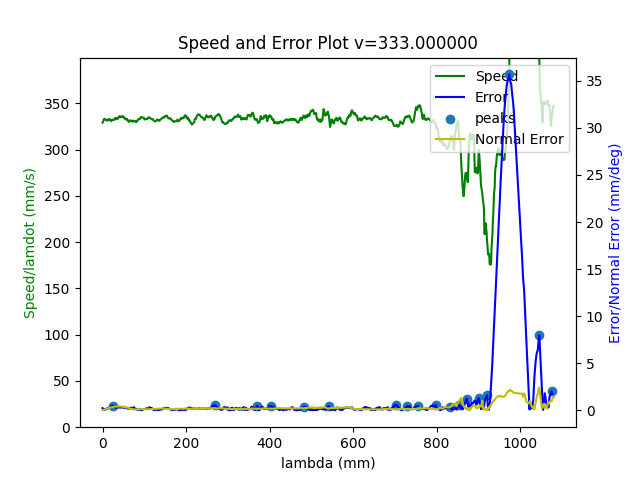

The table this chart was drawn from, first rows:
3.434500729749000166e+05, 1.043785998240391109e+03, -3.862637352119440379e+02, 1.650521855451041120e+03, -8.324891608782067909e-01, -5.582538217006002279e-01, -5.284307128291161337e-01
3.434500771278999746e+05, 1.043785231788862575e+03, -3.862467165767437791e+02, 1.650504157353000664e+03, -8.325378504659958212e-01, -5.583028989287486255e-01, -5.284146348698213203e-01
3.434500813435000018e+05, 1.043778982840821072e+03, -3.862525099441252223e+02, 1.650505447850443943e+03, -8.325233959318470989e-01, -5.583004523539281116e-01, -5.283330137792213721e-01
3.434500855151999858e+05, 1.043799974261241232e+03, -3.862551318128190019e+02, 1.650510008908378950e+03, -8.325164813196623825e-01, -5.582790767711708346e-01, -5.283953756583114059e-01
3.434500896967999870e+05, 1.043810076340936803e+03, -3.862531380895838424e+02, 1.650506322017939056e+03, -8.325347519187824563e-01, -5.582349259824187504e-01, -5.283934054142442882e-01
3.434500938201000099e+05, 1.043801258647285977e+03, -3.862695436240122717e+02, 1.650529456606085660e+03, -8.324564705364019268e-01, -5.582688837399590875e-01, -5.284931512212920346e-01
3.434500979998999974e+05, 1.043772549025397666e+03, -3.862558332896230127e+02, 1.650508101194988285e+03, -8.325082577696436559e-01, -5.583167673007554122e-01, -5.283792170291103929e-01
3.434501021498999908e+05, 1.043782052011560609e+03, -3.862562916730986444e+02, 1.650508912697315282e+03, -8.325220810941291738e-01, -5.583508422714018593e-01, -5.284561100531458555e-01
3.434501063085999922e+05, 1.043780578280344344e+03, -3.862735637699062181e+02, 1.650525277211475441e+03, -8.324603938280449311e-01, -5.583512271285011597e-01, -5.284843302754389516e-01
3.434501104785000207e+05, 1.043789081958226234e+03, -3.862547639101291566e+02, 1.650511929448165120e+03, -8.325121761520649644e-01, -5.583631208354239428e-01, -5.284961898097756405e-01
3.434501146466999780e+05, 1.043772447560251749e+03, -3.862524296913741750e+02, 1.650500577341018015e+03, -8.325145379365824772e-01, -5.584034254280960674e-01, -5.284310238036211693e-01
3.434501188042999711e+05, 1.043781883326230627e+03, -3.862535644182244141e+02, 1.650510368601606388e+03, -8.325274445360117959e-01, -5.583041087740177044e-01, -5.283204624678954353e-01
3.434501229699000251e+05, 1.043752652192619735e+03, -3.862595359240108337e+02, 1.650509807708686367e+03, -8.325035663210207382e-01, -5.583991221628380464e-01, -5.283736091184487726e-01
3.434501271306999843e+05, 1.043745701774208555e+03, -3.862648245988491453e+02, 1.650513361043367695e+03, -8.324836336285146299e-01, -5.584332366299361583e-01, -5.284039137428874211e-01
3.434501313443999970e+05, 1.043777094472371573e+03, -3.862621839765999994e+02, 1.650508115519468902e+03, -8.324951955632818867e-01, -5.583608962040720325e-01, -5.284776997347421235e-01
3.434501354675000184e+05, 1.043784267583825113e+03, -3.862576949783696136e+02, 1.650495255171845656e+03, -8.325292910018521342e-01, -5.583619264355169642e-01, -5.284302515218448626e-01
3.434501396459999960e+05, 1.043776631559904672e+03, -3.862696868056511903e+02, 1.650500195412874291e+03, -8.325075857135915136e-01, -5.583125534154169678e-01, -5.283257608951773543e-01
3.434501438082000241e+05, 1.043772199281793746e+03, -3.862744912473783643e+02, 1.650512124624421176e+03, -8.324793878741545416e-01, -5.583196752545641628e-01, -5.283487300461493508e-01
3.434501479891000199e+05, 1.043793584101687429e+03, -3.862690529954492149e+02, 1.650506205099738963e+03, -8.324877172276915482e-01, -5.582810463211644869e-01, -5.284080268487924004e-01
3.434501521607000032e+05, 1.043828077287463202e+03, -3.862699289557690463e+02, 1.650505644559877965e+03, -8.325032754325425444e-01, -5.582319357900324963e-01, -5.284806770039678359e-01
3.434501563288000179e+05, 1.043797418389518498e+03, -3.862674012787242646e+02, 1.650494713271009459e+03, -8.325078819348612491e-01, -5.583328859566633051e-01, -5.284177432022542087e-01
3.434501604753999854e+05, 1.043784910835479877e+03, -3.862432935933234148e+02, 1.650481093439447704e+03, -8.325682148974768992e-01, -5.583466186802354958e-01, -5.283534625528414352e-01
3.434501646556999767e+05, 1.043789154806292572e+03, -3.862547426771763526e+02, 1.650501264661085315e+03, -8.325317384532004983e-01, -5.583486668807711162e-01, -5.284276299046171133e-01
3.434501688049000222e+05, 1.043782334392812118e+03, -3.862527955906945181e+02, 1.650496259075009220e+03, -8.325353431931044046e-01, -5.583785638819652730e-01, -5.284391191093129603e-01
3.434501729765000055e+05, 1.043783209753162055e+03, -3.862527266925169442e+02, 1.650510253303466470e+03, -8.325462348528596124e-01, -5.583307671090844693e-01, -5.283306478227874914e-01
3.434501771351000061e+05, 1.043756882303229077e+03, -3.862466572814252572e+02, 1.650506434836074277e+03, -8.325377379027523173e-01, -5.584422266055505402e-01, -5.283796811448165931e-01
3.434501813140999875e+05, 1.043764900200762213e+03, -3.862575547864972805e+02, 1.650518409138702282e+03, -8.325210746567719422e-01, -5.584159775389593294e-01, -5.283755396733939014e-01
3.434501854785999749e+05, 1.043757611114925112e+03, -3.862580374571124935e+02, 1.650512955104787125e+03, -8.325214811106265156e-01, -5.584303724648038703e-01, -5.283811861612244254e-01
3.434501896461999859e+05, 1.043781327571761949e+03, -3.862579527172852067e+02, 1.650512865710124970e+03, -8.325395632136702861e-01, -5.583696929193542324e-01, -5.284244622573737171e-01
3.434501938087000162e+05, 1.043783310604834014e+03, -3.862539369543017642e+02, 1.650512499619777827e+03, -8.325415072165103236e-01, -5.583861912817914552e-01, -5.284507038440755533e-01
3.434501979804000002e+05, 1.043795917110479422e+03, -3.862519181284039291e+02, 1.650525375863290265e+03, -8.325301080916992502e-01, -5.583200585013222694e-01, -5.284309752254496839e-01
3.434502021839999943e+05, 1.043786489567033414e+03, -3.862525067111880048e+02, 1.650523027048579479e+03, -8.325381024539341146e-01, -5.583391775945821811e-01, -5.283923113900638180e-01
3.434502063005000236e+05, 1.043799705125450146e+03, -3.862587662553642076e+02, 1.650523134202108849e+03, -8.325497919704596406e-01, -5.582828748360318949e-01, -5.283442137443462583e-01
3.434502104678999749e+05, 1.043787821643011739e+03, -3.862440934275712152e+02, 1.650505630389340695e+03, -8.325814882088249380e-01, -5.583136378506444730e-01, -5.282673977023959466e-01
3.434502146356999874e+05, 1.043780911294050838e+03, -3.862466312827613137e+02, 1.650520959746578683e+03, -8.325309852645627062e-01, -5.583316178494385218e-01, -5.283846898415233140e-01
3.434502188400999876e+05, 1.043762206931385435e+03, -3.862494864082057120e+02, 1.650520604324064152e+03, -8.325200189234429615e-01, -5.582966596797763748e-01, -5.282390100386344933e-01
3.434502229481000104e+05, 1.043762008880013809e+03, -3.862462383647178967e+02, 1.650514010784492712e+03, -8.325192499214835173e-01, -5.583348394717435603e-01, -5.282985629558191176e-01
3.434502271057000034e+05, 1.043762935153660237e+03, -3.862393555525713964e+02, 1.650510091005493905e+03, -8.325261054631047930e-01, -5.583566830408478454e-01, -5.283283527441494654e-01
3.434502312787999981e+05, 1.043774248668837345e+03, -3.862296386475334202e+02, 1.650507278030413545e+03, -8.325428708597950589e-01, -5.583666060124118369e-01, -5.284082185741352244e-01
3.434502354643000290e+05, 1.043805906007095928e+03, -3.862304135772849918e+02, 1.650512828873364015e+03, -8.325386963557962483e-01, -5.582640863969379197e-01, -5.284422670638998509e-01
3.434502396372000221e+05, 1.043769442592675659e+03, -3.862410038255083577e+02, 1.650512655730454753e+03, -8.325139484408059509e-01, -5.583438228928024882e-01, -5.284497102208369768e-01
3.434502438060999848e+05, 1.043791853031703340e+03, -3.862365502495375154e+02, 1.650497948888659266e+03, -8.325562120790099829e-01, -5.583127768194940943e-01, -5.284009518020290619e-01
3.434502479783999734e+05, 1.043806063899898845e+03, -3.862649003676701227e+02, 1.650516589535452567e+03, -8.325022440187636041e-01, -5.582912322168864794e-01, -5.284923920569682965e-01
3.434502521470999927e+05, 1.043817361313069796e+03, -3.862654977630242001e+02, 1.650504991578334739e+03, -8.325274432155651549e-01, -5.582884173536070138e-01, -5.285200625283145159e-01
3.434502563269999810e+05, 1.043801263008662772e+03, -3.862621583464651849e+02, 1.650503425775628784e+03, -8.325001568501545490e-01, -5.582974977925835303e-01, -5.284871422870704993e-01
3.434502604802999995e+05, 1.043807879173401716e+03, -3.862516456173700021e+02, 1.650499881460037159e+03, -8.325321022887818279e-01, -5.582911364286413658e-01, -5.285188608736249849e-01
3.434502646462999983e+05, 1.043806514048695135e+03, -3.862521978759887133e+02, 1.650507948359274906e+03, -8.325263964104573366e-01, -5.583151091611467942e-01, -5.285567662863506211e-01
3.434502688120999956e+05, 1.043818217857343370e+03, -3.862677387282848258e+02, 1.650507197085098596e+03, -8.325235342978634101e-01, -5.582439365091721450e-01, -5.284982123757014927e-01
3.434502729729000130e+05, 1.043834402926907842e+03, -3.862768762415843184e+02, 1.650513721717180033e+03, -8.325120817511308946e-01, -5.582096076201775725e-01, -5.285349843182705065e-01
3.434502771311000106e+05, 1.043826062998192356e+03, -3.862734831814286167e+02, 1.650511770967154007e+03, -8.325179317537234613e-01, -5.582050019826035880e-01, -5.284556110087932357e-01
3.434502813039000030e+05, 1.043803787568708685e+03, -3.862653159552695001e+02, 1.650506472827151811e+03, -8.325210328098772150e-01, -5.582798888761081324e-01, -5.284469467666187414e-01
3.434502854695999995e+05, 1.043787326998100070e+03, -3.862548305644083939e+02, 1.650496255210896834e+03, -8.325294042243066572e-01, -5.583441157426664025e-01, -5.284656478392075751e-01
3.434502896284000017e+05, 1.043758446806628854e+03, -3.862576599532104069e+02, 1.650488068814695453e+03, -8.325284106700597819e-01, -5.583533631371846440e-01, -5.282663072133827464e-01
3.434502938389999908e+05, 1.043785905538192765e+03, -3.862643814560622673e+02, 1.650508932990037010e+03, -8.324968548226885368e-01, -5.583065942045805086e-01, -5.284006335037073621e-01
3.434502979704000172e+05, 1.043789828653755649e+03, -3.862472601432793908e+02, 1.650496951516604895e+03, -8.325512285704883553e-01, -5.582776433405866046e-01, -5.283313328627500249e-01
3.434503021346000023e+05, 1.043783705251668607e+03, -3.862427257243231224e+02, 1.650496610400617101e+03, -8.325369707272097797e-01, -5.583103291693670700e-01, -5.284051792794017821e-01
3.434503063001999981e+05, 1.043781367721222523e+03, -3.862561976854236150e+02, 1.650510475137082722e+03, -8.325036936627334683e-01, -5.583269544085117664e-01, -5.284428738771816958e-01
3.434503104755000095e+05, 1.043787373497102635e+03, -3.862513423848469074e+02, 1.650495542334855145e+03, -8.325397560863320168e-01, -5.582722430137515568e-01, -5.283114194106890427e-01
3.434503146380999824e+05, 1.043816592041882814e+03, -3.862609651315036672e+02, 1.650510105030654813e+03, -8.325092128261964985e-01, -5.582563179977729773e-01, -5.285001768813001322e-01
3.434503188026000280e+05, 1.043804192565719404e+03, -3.862530168095485692e+02, 1.650507217504832170e+03, -8.325157030272046788e-01, -5.582795527079901232e-01, -5.284580227371402650e-01
3.434503229778999812e+05, 1.043808883706759389e+03, -3.862390497750939176e+02, 1.650506493431489162e+03, -8.325226465334905068e-01, -5.582843344699651711e-01, -5.285117178745948330e-01
... 4,169 more rows
